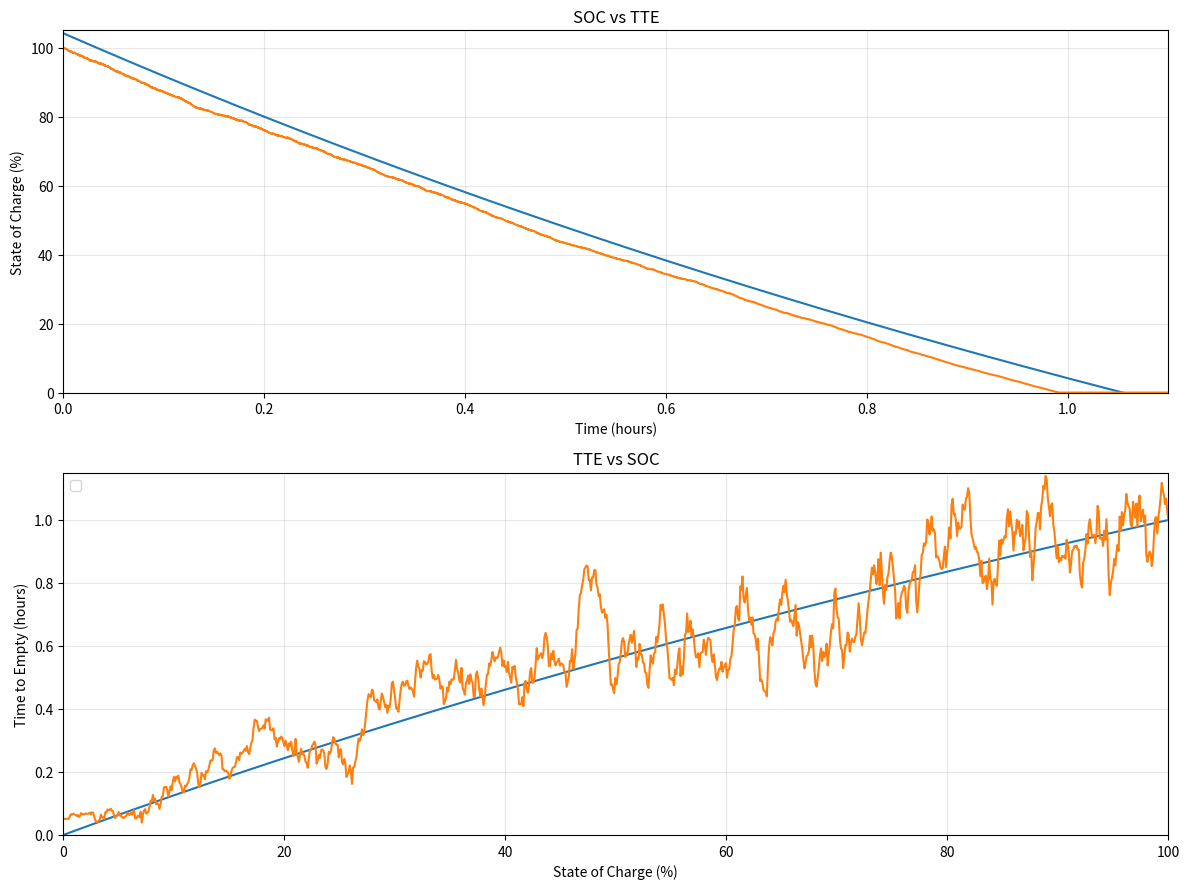

This chart was generated by the following Python code:
import matplotlib.pyplot as plt
import numpy as np

# Battery drain constant
def get_battery_drain(voltageUse=4.5, batteryHistory=0.5):
    voltageCoeff=0.1
    batteryHistoryCoeff=0.1
    return voltageCoeff*voltageUse + batteryHistoryCoeff*batteryHistory

batteryDrainConstant = get_battery_drain()

def drift_soc(SOC):
    return -batteryDrainConstant * (SOC + 154.149408254) # differentiate earlier

def diffusion_soc(SOC):
    noise_level = 0.25
    return noise_level * np.sqrt(np.maximum(SOC, 0.01)) #proportional according to gaussian

def drift_tte(SOC, TTE):
    theoretical_tte = np.log((SOC + 154.149408254) / 154.149408254) / batteryDrainConstant # substantial correlaiton to the theoretical
    mean_reversion = 0.5  # elasticity
    return -mean_reversion * (TTE - theoretical_tte)

def diffusion_tte(SOC):
    noise_level = 0.15 # lower than before
    return noise_level * np.sqrt(np.maximum(SOC / 100, 0.01))

totalBatteryLife = np.log(254.149408254 / 154.149408254) / batteryDrainConstant

# Time discretization for sde solver and rk4
T = totalBatteryLife * 1.2
N = 50000  # more steps for rungekutta
dt = T / N
timeInHours = np.linspace(0, T, N)

# runge kutts
def rk4_step_soc(SOC, t, dt):
    k1_drift = drift_soc(SOC)
    k1_diff = diffusion_soc(SOC)
    dW = np.random.normal(0, np.sqrt(dt))
    
    k2_drift = drift_soc(SOC + 0.5*k1_drift*dt)
    k2_diff = diffusion_soc(SOC + 0.5*k1_diff*dW*0.5)
    
    k3_drift = drift_soc(SOC + 0.5*k2_drift*dt)
    k3_diff = diffusion_soc(SOC + 0.5*k2_diff*dW*0.5)
    
    k4_drift = drift_soc(SOC + k3_drift*dt)
    k4_diff = diffusion_soc(SOC + k3_diff*dW)
    drift_avg = (k1_drift + 2*k2_drift + 2*k3_drift + k4_drift) / 6
    diff_avg = (k1_diff + 2*k2_diff + 2*k3_diff + k4_diff) / 6
    #BOIIIIIIIIIIIIIIIIIIIIIIII
    SOC_new = SOC + drift_avg * dt + diff_avg * dW
    return np.clip(SOC_new, 0, 100), dW

def rk4_step_tte(SOC, TTE, t, dt, dW):
    #on some same shit as before
    k1_drift = drift_tte(SOC, TTE)
    k1_diff = diffusion_tte(SOC)
    
    k2_drift = drift_tte(SOC, TTE + 0.5*k1_drift*dt)
    k2_diff = diffusion_tte(SOC)
    
    k3_drift = drift_tte(SOC, TTE + 0.5*k2_drift*dt)
    k3_diff = diffusion_tte(SOC)
    
    k4_drift = drift_tte(SOC, TTE + k3_drift*dt)
    k4_diff = diffusion_tte(SOC)
    
    drift_avg = (k1_drift + 2*k2_drift + 2*k3_drift + k4_drift) / 6
    diff_avg = (k1_diff + 2*k2_diff + 2*k3_diff + k4_diff) / 6
    
    TTE_new = TTE + drift_avg * dt + diff_avg * dW
    return np.clip(TTE_new, 0, totalBatteryLife * 1.2)

# plot some shit
SOC = np.zeros(N)
SOC[0] = 100

for i in range(1, N):
    SOC[i], _ = rk4_step_soc(SOC[i-1], timeInHours[i-1], dt)

# Deterministic SOC for comparison
SOC_deterministic = 254.149408254 * np.exp(-batteryDrainConstant * timeInHours) - 150

# SOC & TTE
stateOfChargeAxis = np.linspace(0, 100, 1000)

# Use coupled RK4 for accurate TTE trajectory
SOC_path = np.linspace(100, 0.5, 5000)
TTE_path = np.zeros(5000)
TTE_path[0] = totalBatteryLife

dt_soc = 100 / 5000  # SOC step 
for i in range(1, 5000):
    SOC_curr = SOC_path[i-1]
    TTE_curr = TTE_path[i-1]
    dW_local = np.random.normal(0, 1) 
    
    TTE_path[i] = rk4_step_tte(SOC_curr, TTE_curr, 0, dt_soc, dW_local * np.sqrt(dt_soc))

time_to_empty_stochastic = np.interp(stateOfChargeAxis, SOC_path[::-1], TTE_path[::-1])
time_to_empty_deterministic = np.log((stateOfChargeAxis + 154.149408254) / 154.149408254) / batteryDrainConstant

# for reproducibility
np.random.seed(42)
fig = plt.figure(figsize=(12, 9))

# Plot 1: SOC vs Time
plt.subplot(211)
plt.title("SOC vs TTE")
plt.xlabel("Time (hours)")
plt.ylabel("State of Charge (%)")
plt.xlim([0, totalBatteryLife * 1.1])
plt.ylim([0, 105])
plt.grid(True, alpha=0.3)
plt.plot(timeInHours, SOC_deterministic)
plt.plot(timeInHours, SOC)

# Plot 2nd
plt.subplot(212)
plt.title("TTE vs SOC")
plt.xlabel("State of Charge (%)")
plt.ylabel("Time to Empty (hours)")
plt.xlim([0, 100])
plt.ylim([0, totalBatteryLife * 1.15])
plt.grid(True, alpha=0.3)
plt.plot(stateOfChargeAxis, time_to_empty_deterministic)
plt.plot(stateOfChargeAxis, time_to_empty_stochastic)
plt.legend(fontsize=10)

plt.tight_layout()
plt.savefig("battery_stochastic_curve.png", dpi=300)
plt.show()